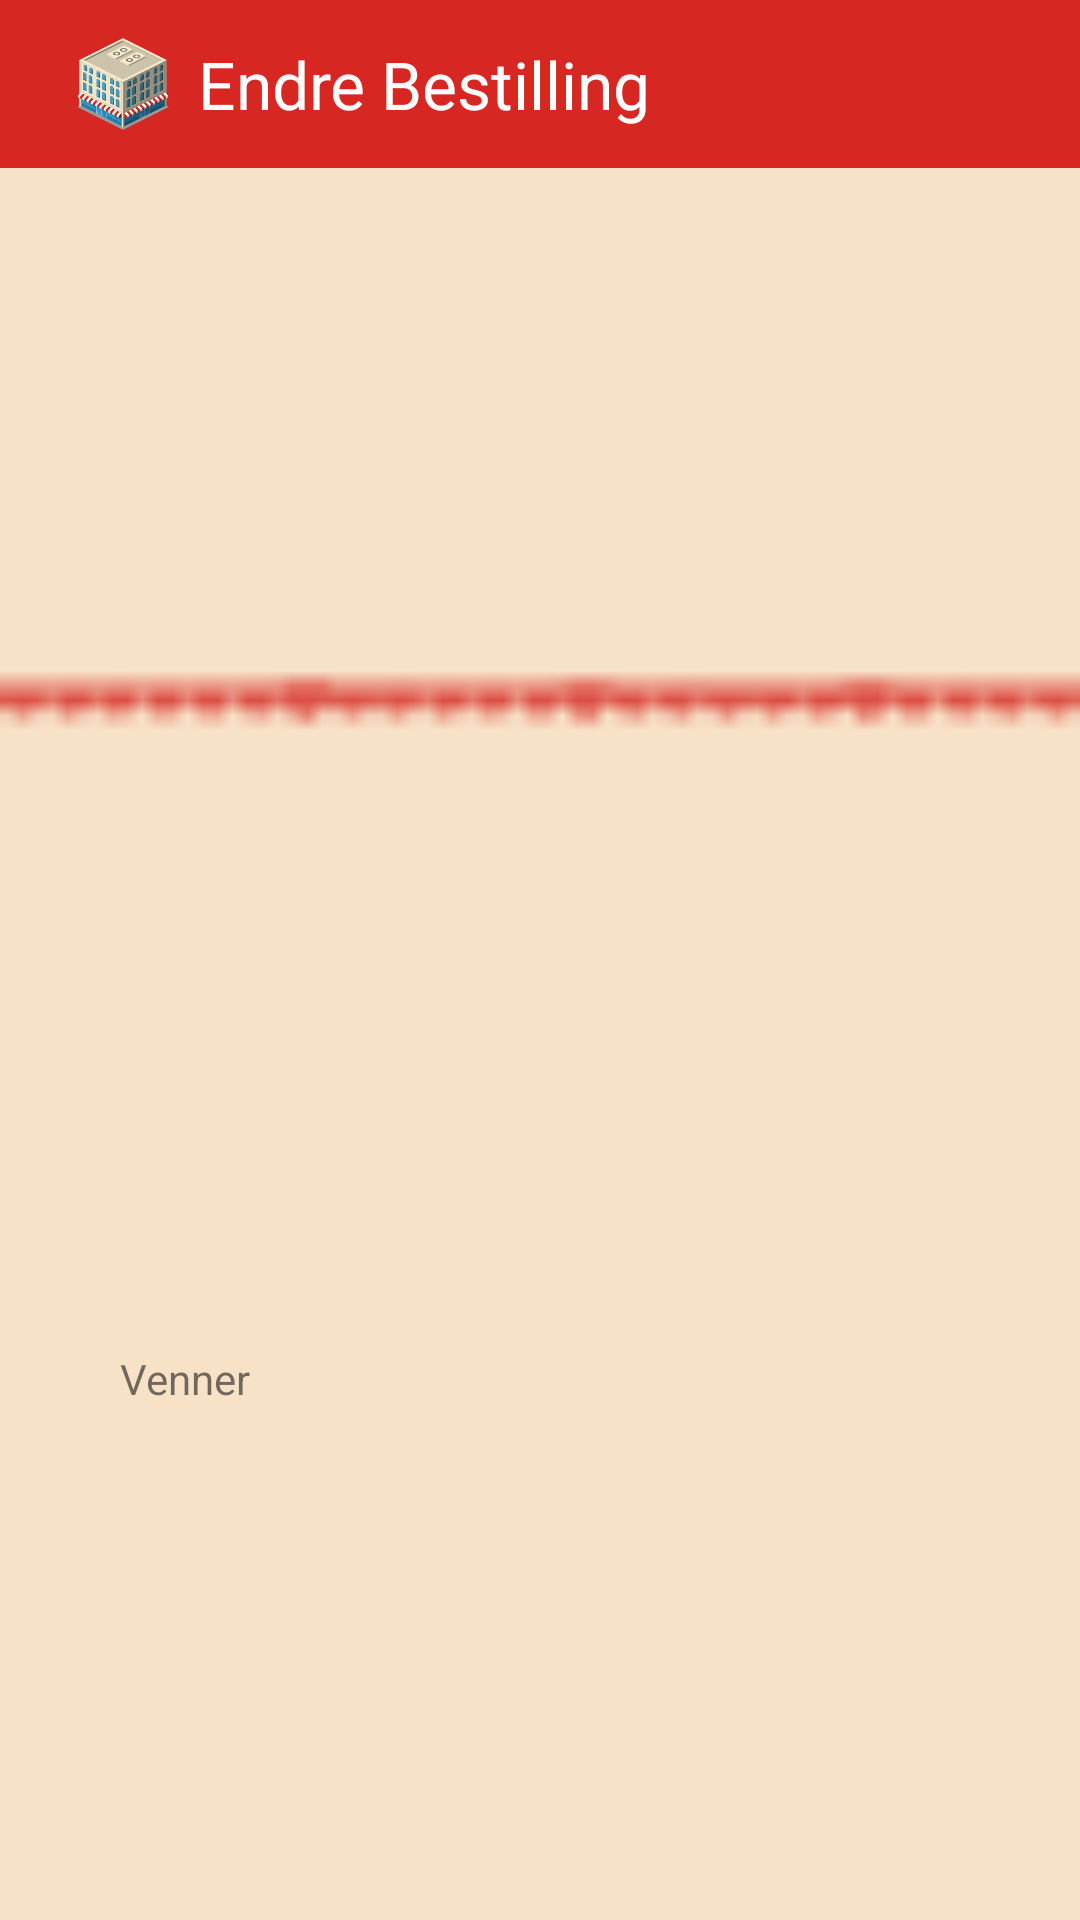

Write the Android layout XML for this screen, with the resource values it uses.
<!-- AndroidManifest.xml: application theme Theme.Mappe2_s188886_s344046 -->
<!-- res/layout/endrebestilling_layout.xml -->
<?xml version="1.0" encoding="utf-8"?>
<LinearLayout xmlns:android="http://schemas.android.com/apk/res/android"
    xmlns:tools="http://schemas.android.com/tools"
    android:layout_width="match_parent"
    android:layout_height="match_parent"
    tools:context=".bestillinger.EndreBestillingActivity"
    android:orientation="vertical"
    android:background="@color/beige" >

    <androidx.appcompat.widget.Toolbar
        android:id="@+id/toolbar"
        android:layout_width="match_parent"
        android:layout_height="wrap_content"
        android:background="@color/red_logo" >

        <ImageView
            android:layout_width="@dimen/txt_height_sm"
            android:layout_height="@dimen/txt_height_sm"
            android:src="@mipmap/ic_launcher_foreground"
            android:layout_gravity="start"/>

        <TextView
            android:layout_width="wrap_content"
            android:layout_height="wrap_content"
            android:text="@string/endre_bestilling"
            android:textSize="@dimen/txt_size_xl"
            android:textColor="@color/white"/>

    </androidx.appcompat.widget.Toolbar>

    <ImageView
        android:layout_width="match_parent"
        android:layout_height="wrap_content"
        android:src="@drawable/banner"
        android:adjustViewBounds="true"
        android:scaleType="centerCrop" />

    <LinearLayout
        android:layout_width="match_parent"
        android:layout_height="wrap_content"
        android:orientation="vertical"
        android:gravity="center_vertical"
        android:paddingStart="@dimen/margin_md"
        android:paddingEnd="@dimen/margin_md" >

        <TextView
            android:paddingTop="@dimen/margin_md"
            android:layout_width="wrap_content"
            android:layout_height="wrap_content"
            android:text="@string/restaurant" />
        <Spinner
            android:layout_width="match_parent"
            android:layout_height="wrap_content"
            android:background="@android:drawable/btn_dropdown"
            android:id="@+id/innEndreBestillingRestaurant_dropdown"
            android:spinnerMode="dropdown" />

        <TextView
            android:layout_marginTop="@dimen/margin_md"
            android:layout_width="wrap_content"
            android:layout_height="wrap_content"
            android:text="@string/venner" />
        <ListView
            android:layout_width="match_parent"
            android:layout_height="@dimen/txt_height_md"
            android:id="@+id/innEndreBestillingVenneListe"
            android:fadeScrollbars="false" />

        <TextView
            android:layout_marginTop="@dimen/margin_md"
            android:layout_width="wrap_content"
            android:layout_height="wrap_content"
            android:text="@string/dato" />
        <EditText
            android:layout_width="match_parent"
            android:layout_height="wrap_content"
            android:id="@+id/innEndreBestillingDato"
            android:hint="@string/dato"
            android:clickable="false"
            android:cursorVisible="false"
            android:focusable="false"
            android:focusableInTouchMode="false"
            android:inputType="none"
            android:importantForAutofill="no"
            android:drawableEnd="@drawable/endredato"/>

        <TextView
            android:layout_marginTop="@dimen/margin_md"
            android:layout_width="wrap_content"
            android:layout_height="wrap_content"
            android:text="@string/tidspunkt" />
        <EditText
            android:layout_width="match_parent"
            android:layout_height="wrap_content"
            android:id="@+id/innEndreBestillingTidspunkt"
            android:hint="@string/tidspunkt"
            android:clickable="false"
            android:cursorVisible="false"
            android:focusable="false"
            android:drawableEnd="@drawable/tidspunkt"
            android:focusableInTouchMode="false"
            android:inputType="none"
            android:importantForAutofill="no" />

        <androidx.appcompat.widget.AppCompatButton
            android:id="@+id/lagre_bestilling"
            android:layout_width="@dimen/txt_width_lg"
            android:layout_height="@dimen/btn_height"
            android:layout_gravity="center"
            android:layout_marginTop="@dimen/margin_md"
            android:text="@string/endre"
            android:textColor="@color/black"
            android:background="@color/blue_logo"
            android:drawableTop="@android:drawable/ic_menu_edit"
            android:onClick="endreBestilling" />

    </LinearLayout>



</LinearLayout>
<!-- resources referenced by this layout -->
<resources>
  <color name="beige">#F7E2C7</color>
  <color name="black">#FF000000</color>
  <color name="blue_logo">#1596D8</color>
  <color name="red_logo">#D62722</color>
  <color name="white">#FFFFFFFF</color>
  <dimen name="btn_height">60dp</dimen>
  <dimen name="margin_md">40dp</dimen>
  <dimen name="txt_height_md">105dp</dimen>
  <dimen name="txt_height_sm">50dp</dimen>
  <dimen name="txt_size_xl">22sp</dimen>
  <dimen name="txt_width_lg">250dp</dimen>
  <!-- drawable endredato (drawable-anydpi) -->
  <vector xmlns:android="http://schemas.android.com/apk/res/android"
      android:width="24dp"
      android:height="24dp"
      android:viewportWidth="24"
      android:viewportHeight="24"
      android:tint="#1596D8"
      android:alpha="0.8">
    <group android:scaleX="1.1428572"
        android:scaleY="1.1428572"
        android:translateX="-2.857143"
        android:translateY="-2.2857144">
      <path
          android:fillColor="@android:color/white"
          android:pathData="M12,22H5c-1.11,0 -2,-0.9 -2,-2L3.01,6c0,-1.1 0.88,-2 1.99,-2h1V2h2v2h8V2h2v2h1c1.1,0 2,0.9 2,2v6h-2v-2H5v10h7V22zM22.13,16.99l0.71,-0.71c0.39,-0.39 0.39,-1.02 0,-1.41l-0.71,-0.71c-0.39,-0.39 -1.02,-0.39 -1.41,0l-0.71,0.71L22.13,16.99zM21.42,17.7l-5.3,5.3H14v-2.12l5.3,-5.3L21.42,17.7z"/>
    </group>
  </vector>
  <!-- drawable tidspunkt (drawable-anydpi) -->
  <vector xmlns:android="http://schemas.android.com/apk/res/android"
      android:width="24dp"
      android:height="24dp"
      android:viewportWidth="24"
      android:viewportHeight="24"
      android:tint="#1596D8"
      android:alpha="0.8">
    <group android:scaleX="1.2"
        android:scaleY="1.2"
        android:translateX="-2.4"
        android:translateY="-2.4">
      <path
          android:fillColor="@android:color/white"
          android:pathData="M22,5.72l-4.6,-3.86 -1.29,1.53 4.6,3.86L22,5.72zM7.88,3.39L6.6,1.86 2,5.71l1.29,1.53 4.59,-3.85zM12.5,8L11,8v6l4.75,2.85 0.75,-1.23 -4,-2.37L12.5,8zM12,4c-4.97,0 -9,4.03 -9,9s4.02,9 9,9c4.97,0 9,-4.03 9,-9s-4.03,-9 -9,-9zM12,20c-3.87,0 -7,-3.13 -7,-7s3.13,-7 7,-7 7,3.13 7,7 -3.13,7 -7,7z"/>
    </group>
  </vector>
  <string name="dato">Dato</string>
  <string name="endre">Endre</string>
  <string name="endre_bestilling">Endre Bestilling</string>
  <string name="restaurant">Restaurant</string>
  <string name="tidspunkt">Tidspunkt</string>
  <string name="venner">Venner</string>
  <style name="Theme.Mappe2_s188886_s344046" parent="Theme.MaterialComponents.DayNight.NoActionBar">
          
          <item name="colorPrimary">@color/purple_500</item>
          <item name="colorPrimaryVariant">@color/purple_700</item>
          <item name="colorOnPrimary">@color/white</item>
          
          <item name="colorSecondary">@color/teal_200</item>
          <item name="colorSecondaryVariant">@color/teal_700</item>
          <item name="colorOnSecondary">@color/black</item>
          
          <item name="android:statusBarColor" tools:targetApi="l">?attr/colorPrimaryVariant</item>
          
          <item name="android:actionOverflowButtonStyle">@style/MenuOverflow</item>
      </style>
  <style name="MenuOverflow" parent="android:style/Widget.Holo.Light.ActionButton.Overflow">
          <item name="android:src">@drawable/settingsicon</item>
          <item name="android:background">?android:attr/actionBarItemBackground</item>
          <item name="android:contentDescription">"Ikon for instillinger"</item>
      </style>
  <!-- not gathered from this repository: default colours our renderer supplied (Android Studio template values) -->
  <color name="purple_500">#FF6200EE</color>
  <color name="purple_700">#FF3700B3</color>
  <color name="teal_200">#FF03DAC5</color>
  <color name="teal_700">#FF018786</color>
</resources>
